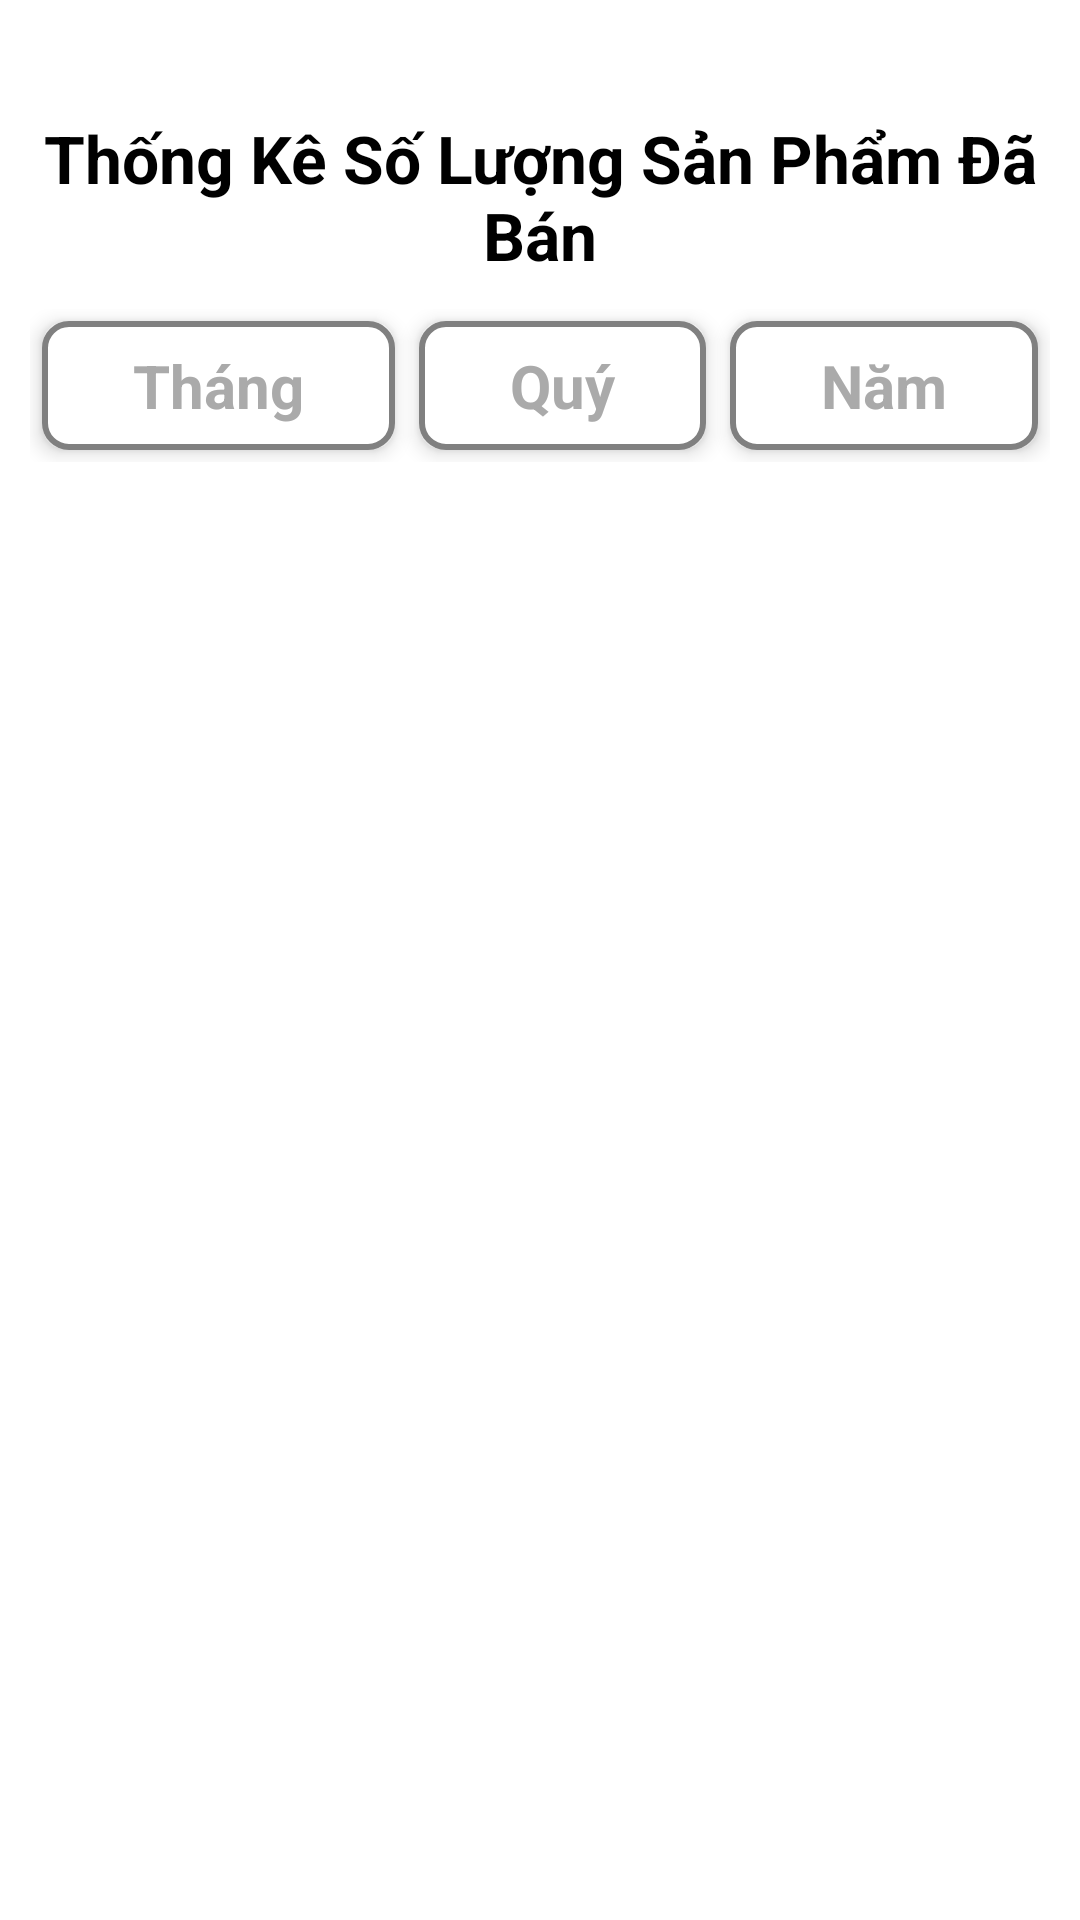

Here is an Android app screen rendered from its layout file. Give the layout XML and the strings, colors and styles it references.
<!-- AndroidManifest.xml: application theme Theme.AppSale -->
<!-- res/layout/activity_admin_thongke_sanpham_daban.xml -->
<?xml version="1.0" encoding="utf-8"?>
<LinearLayout xmlns:android="http://schemas.android.com/apk/res/android"
    android:layout_width="match_parent"
    android:layout_height="match_parent"
    android:orientation="vertical">
    <ImageView
        android:id="@+id/backBtn"
        android:layout_margin="15dp"
        android:layout_width="wrap_content"
        android:layout_height="wrap_content"
        android:padding="4dp"
        android:src="@drawable/arrow" />

    <TextView
        android:layout_width="match_parent"
        android:layout_height="wrap_content"
        android:gravity="center"
        android:text="Thống Kê Số Lượng Sản Phẩm Đã Bán"
        android:textColor="@color/black"
        android:textSize="22sp"
        android:textStyle="bold" />

    <LinearLayout
        android:padding="10dp"
        android:layout_width="match_parent"
        android:layout_height="wrap_content"
        android:layout_marginBottom="10dp"
        android:orientation="horizontal">

        <TextView
            android:id="@+id/btnThongKeSLSPTheoThang"
            android:layout_width="wrap_content"
            android:layout_height="wrap_content"
            android:layout_margin="4dp"
            android:layout_marginLeft="10dp"
            android:layout_weight="1"
            android:background="@drawable/textview_border"
            android:elevation="4dp"
            android:gravity="center"
            android:insetLeft="0dp"
            android:insetTop="0dp"
            android:insetRight="0dp"
            android:insetBottom="0dp"
            android:outlineProvider="background"
            android:padding="8dp"
            android:stateListAnimator="@null"
            android:text="Tháng"
            android:textColor="@android:color/darker_gray"
            android:textSize="20sp"
            android:textStyle="bold" />

        <TextView
            android:id="@+id/btnThongKeSLSPTheoQuy"
            android:layout_width="wrap_content"
            android:layout_height="wrap_content"
            android:layout_margin="4dp"
            android:layout_marginLeft="10dp"
            android:layout_weight="1"
            android:background="@drawable/textview_border"
            android:elevation="4dp"
            android:gravity="center"
            android:insetLeft="0dp"
            android:insetTop="0dp"
            android:insetRight="0dp"
            android:insetBottom="0dp"
            android:outlineProvider="background"
            android:padding="8dp"
            android:stateListAnimator="@null"
            android:text="Quý"
            android:textColor="@android:color/darker_gray"
            android:textSize="20sp"
            android:textStyle="bold" />

        <TextView
            android:id="@+id/btnThongKeSLSPTheoNam"
            android:layout_width="wrap_content"
            android:layout_height="wrap_content"
            android:layout_margin="4dp"
            android:layout_marginLeft="10dp"
            android:layout_weight="1"
            android:background="@drawable/textview_border"
            android:elevation="4dp"
            android:gravity="center"
            android:insetLeft="0dp"
            android:insetTop="0dp"
            android:insetRight="0dp"
            android:insetBottom="0dp"
            android:outlineProvider="background"
            android:padding="8dp"
            android:stateListAnimator="@null"
            android:text="Năm"
            android:textColor="@android:color/darker_gray"
            android:textSize="20sp"
            android:textStyle="bold" />
    </LinearLayout>

    <ScrollView
        android:id="@+id/scrollView2"
        android:layout_width="match_parent"
        android:layout_height="wrap_content"
        android:layout_weight="1">

        <LinearLayout
            android:layout_width="match_parent"
            android:layout_height="wrap_content"
            android:orientation="vertical"
            android:paddingBottom="70dp">

            <androidx.recyclerview.widget.RecyclerView
                android:id="@+id/ThongKeSLSP"
                android:layout_width="match_parent"
                android:layout_height="wrap_content"
                android:layout_gravity="center"
                android:clipToPadding="false" />
        </LinearLayout>
    </ScrollView>
</LinearLayout>
<!-- resources referenced by this layout -->
<resources>
  <!-- drawable textview_border (drawable) -->
  <?xml version="1.0" encoding="utf-8"?>
  <selector xmlns:android="http://schemas.android.com/apk/res/android">
      <item android:state_pressed="true">
          <shape android:shape="rectangle">
              <solid android:color="#808080" />
              <corners android:radius="8dp" />
              <stroke android:width="2dp" android:color="#808080" />
          </shape>
      </item>
      <item>
          <shape android:shape="rectangle">
              <solid android:color="#ffffff" />
              <corners android:radius="8dp" />
              <stroke android:width="2dp" android:color="#808080" />
          </shape>
      </item>
  </selector>
  <style name="Theme.AppSale" parent="Base.Theme.AppSale" />
  <style name="Base.Theme.AppSale" parent="Theme.MaterialComponents.DayNight.NoActionBar">
          
          
          <item name="colorPrimaryDark">@color/white</item>
      </style>
  <!-- not gathered from this repository: default colours our renderer supplied (Android Studio template values) -->
  <color name="black">#FF000000</color>
  <color name="white">#FFFFFFFF</color>
</resources>
